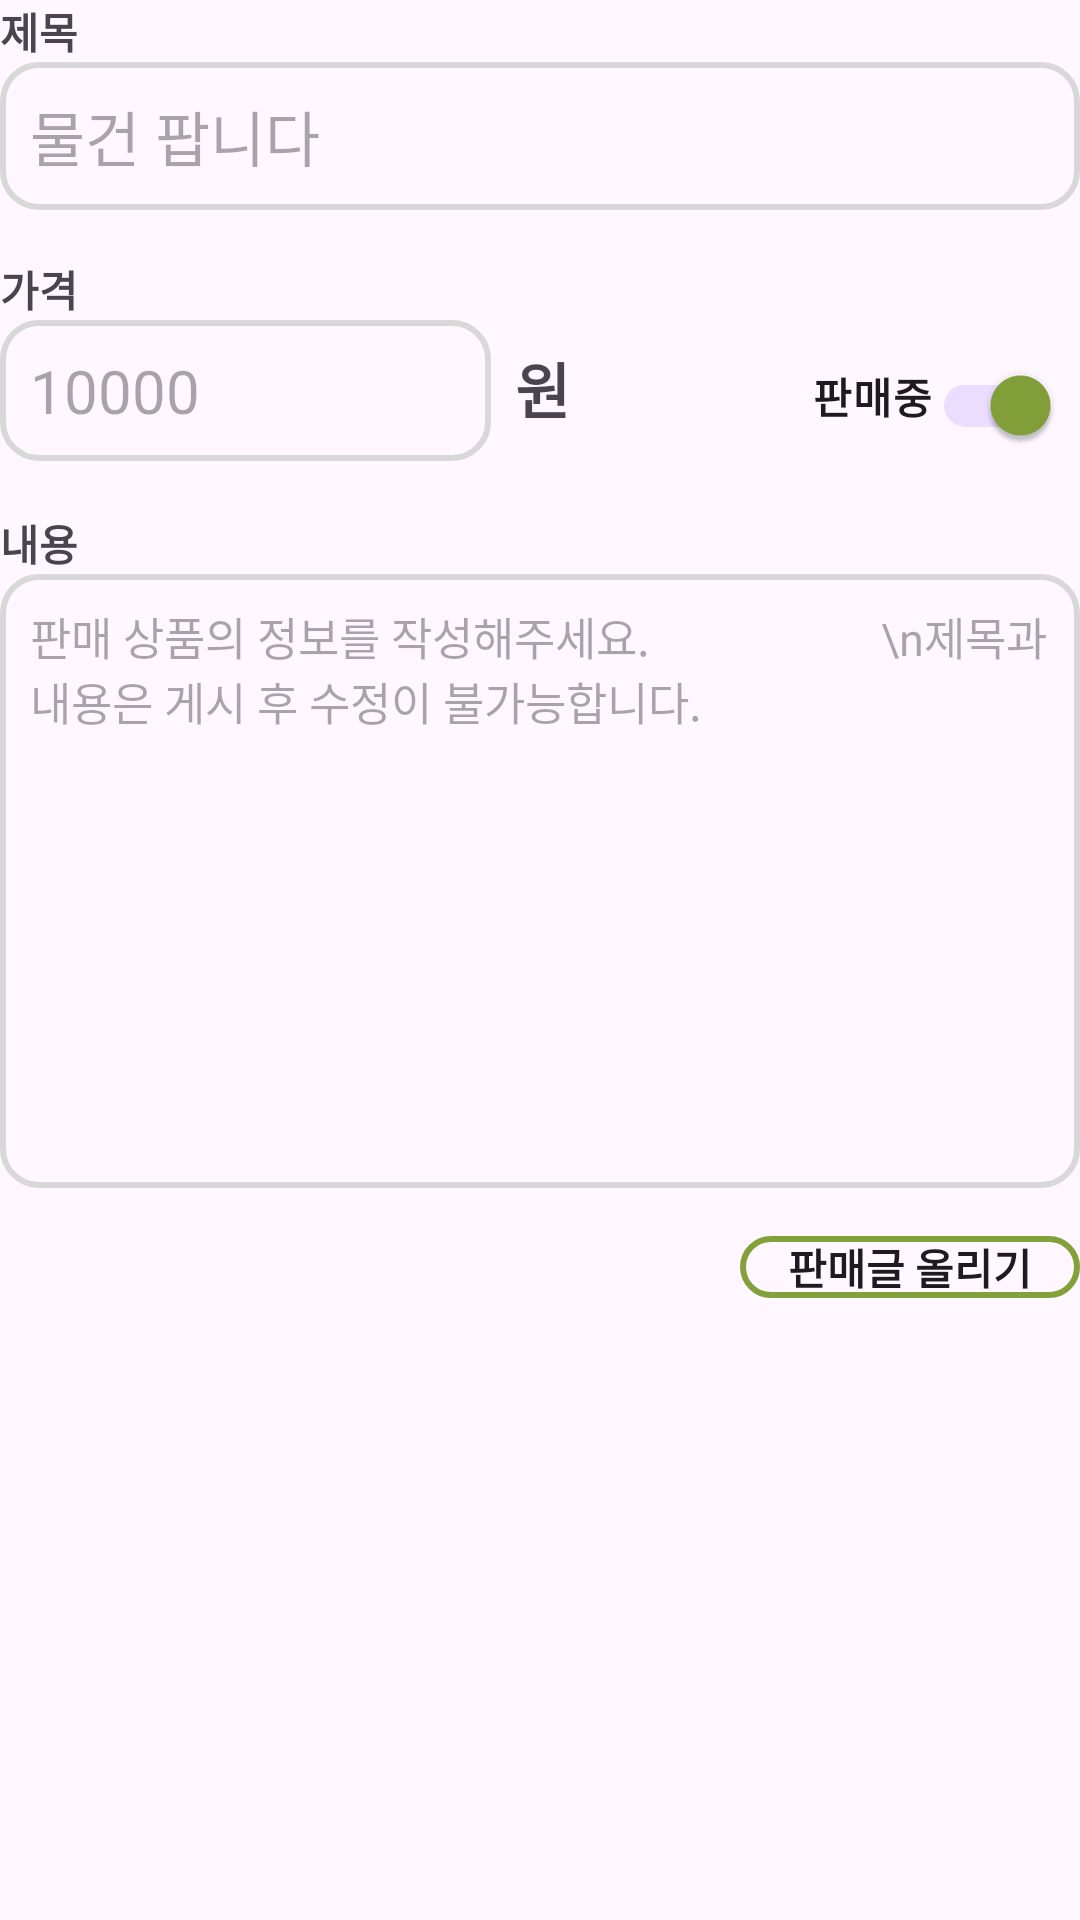

The Android layout XML behind this screen, and the referenced resources:
<!-- AndroidManifest.xml: application theme Theme.MarketApp -->
<!-- res/layout/newpost_activity.xml -->
<?xml version="1.0" encoding="utf-8"?>
<LinearLayout xmlns:android="http://schemas.android.com/apk/res/android"
    xmlns:app="http://schemas.android.com/apk/res-auto"
    xmlns:tools="http://schemas.android.com/tools"
    android:layout_width="match_parent"
    android:layout_height="match_parent"
    android:layout_marginHorizontal="20dp"
    android:layout_marginTop="20dp"
    android:orientation="vertical"
    tools:context=".NewPostActivity">

    <TextView
        android:layout_width="match_parent"
        android:layout_height="wrap_content"
        android:text="제목"
        android:textStyle="bold" />

    <EditText
        android:id="@+id/editTitle"
        android:layout_width="match_parent"
        android:layout_height="wrap_content"
        android:width="230dp"
        android:background="@drawable/editborder"
        android:hint="물건 팝니다"
        android:padding="10dp"
        android:textSize="20dp"
        app:layout_constraintStart_toStartOf="parent"
        app:layout_constraintTop_toTopOf="parent" />

    <TextView
        android:id="@+id/priceExText"
        android:layout_width="match_parent"
        android:layout_height="wrap_content"
        android:layout_marginTop="16dp"
        android:text="가격"
        android:textStyle="bold" />

    <LinearLayout
        android:layout_width="match_parent"
        android:layout_height="wrap_content"
        android:orientation="horizontal">

        <EditText
            android:id="@+id/editPrice"
            android:layout_width="wrap_content"
            android:layout_height="wrap_content"
            android:width="160dp"
            android:background="@drawable/editborder"
            android:hint="10000"
            android:inputType="number"
            android:padding="10dp"
            android:layout_weight="0.5"
            android:textSize="20dp" />

        <TextView
            android:layout_width="wrap_content"
            android:layout_height="wrap_content"
            android:layout_marginStart="8dp"
            android:text="원"
            android:textSize="20dp"
            android:textStyle="bold" />

        <androidx.appcompat.widget.SwitchCompat
            android:id="@+id/stateSwitch"
            android:layout_width="140dp"
            android:layout_height="wrap_content"
            android:layout_marginStart="30dp"
            android:gravity="end"
            android:checked="true"
            android:padding="10dp"
            android:text="판매중"
            android:textStyle="bold" />

    </LinearLayout>

    <TextView
        android:layout_width="match_parent"
        android:layout_height="wrap_content"
        android:layout_marginTop="16dp"
        android:text="내용"
        android:textStyle="bold" />

    <ScrollView
        android:id="@+id/scrollView2"
        android:layout_width="match_parent"
        android:layout_height="wrap_content"
        android:fadeScrollbars="false">

        <LinearLayout
            android:layout_width="match_parent"
            android:layout_height="wrap_content"
            android:layout_marginBottom="16dp"
            android:orientation="vertical">

            <EditText
                android:id="@+id/editContent"
                android:layout_width="match_parent"
                android:layout_height="match_parent"
                android:background="@drawable/editborder"
                android:gravity="top"
                android:hint="판매 상품의 정보를 작성해주세요.
                    \n제목과 내용은 게시 후 수정이 불가능합니다."
                android:minLines="10"
                android:padding="10dp"
                android:textSize="15sp" />
        </LinearLayout>
    </ScrollView>

    <Button
        android:id="@+id/uploadButton"
        android:layout_width="wrap_content"
        android:layout_height="wrap_content"
        android:layout_gravity="end"
        android:background="@drawable/squarebtn"
        android:minHeight="0dp"
        android:paddingHorizontal="16dp"
        android:text="판매글 올리기"
        android:textStyle="bold" />

</LinearLayout>
<!-- resources referenced by this layout -->
<resources>
  <!-- drawable editborder (drawable) -->
  <?xml version="1.0" encoding="utf-8"?>
  <shape xmlns:android="http://schemas.android.com/apk/res/android"
      android:shape="rectangle">
  
      <stroke android:width="2dp"
          android:color="#D8D8D8"/>
  
      <corners android:bottomLeftRadius="12dp"
          android:bottomRightRadius="12dp"
          android:topLeftRadius="12dp"
          android:topRightRadius="12dp"/>
  </shape>
  <!-- drawable squarebtn (drawable) -->
  <?xml version="1.0" encoding="utf-8"?>
  <shape xmlns:android="http://schemas.android.com/apk/res/android">
  
      <stroke android:width="2dp" android:color="@color/maincolor"/>
      <corners android:radius="10dp"/>
  
  </shape>
  <style name="Theme.MarketApp" parent="Base.Theme.MarketApp" />
  <color name="maincolor">#83A13A</color>
  <style name="Base.Theme.MarketApp" parent="Theme.Material3.DayNight">
          <item name="colorPrimary">@color/maincolor</item>
          
          
      </style>
</resources>
